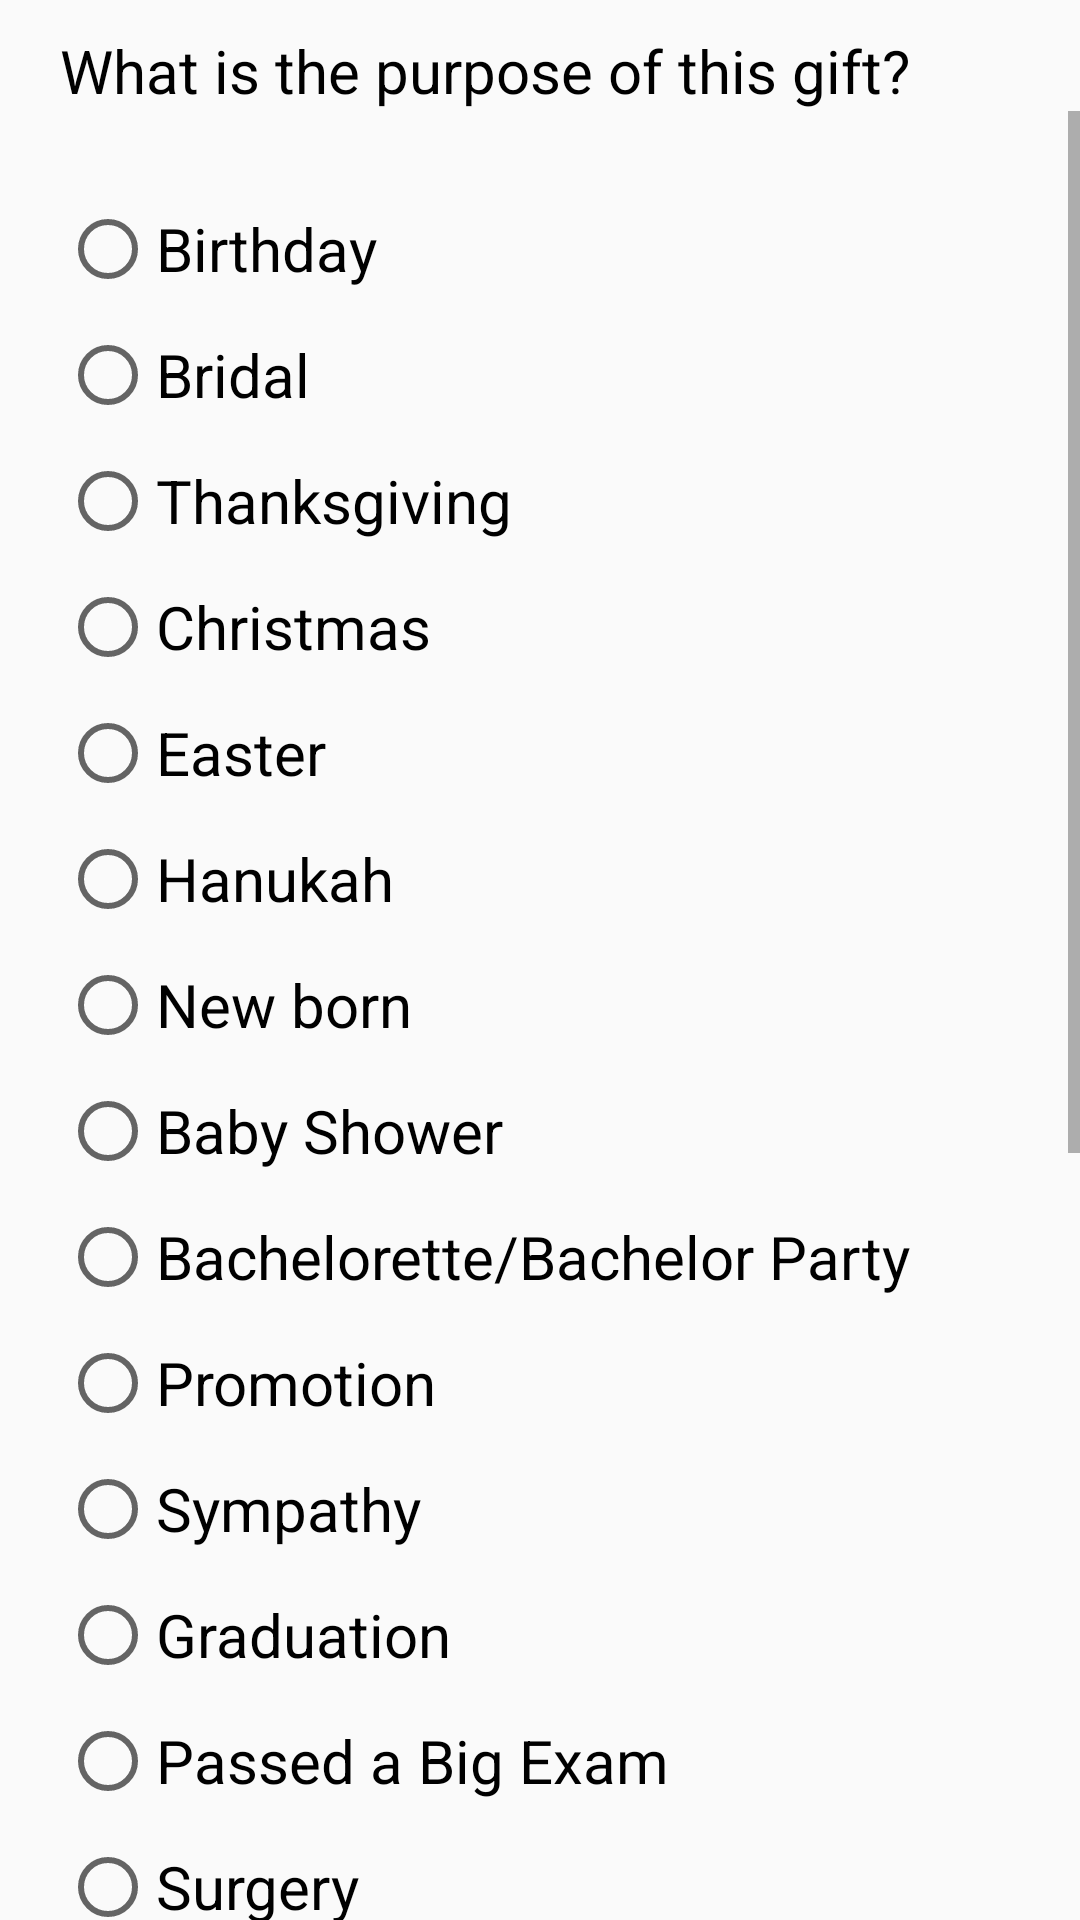

Reconstruct the res/layout file that produces this screen, plus the resources it refers to.
<!-- AndroidManifest.xml: application theme AppTheme -->
<!-- res/layout/ocassion_spinner.xml -->
<?xml version="1.0" encoding="utf-8"?>
<LinearLayout xmlns:android="http://schemas.android.com/apk/res/android"
    android:orientation="vertical"
    android:layout_width="match_parent"
    android:layout_height="match_parent">



    <LinearLayout
        android:layout_width="wrap_content"
        android:layout_height="wrap_content"
        android:layout_marginTop="10dp"
        android:layout_marginLeft="20dp">

        <TextView
            android:layout_width="wrap_content"
            android:layout_height="wrap_content"
            android:text="What is the purpose of this gift? "
            android:textSize="20dp"
            android:textColor="@color/colorBlack"
            />


    </LinearLayout>
    <ScrollView
        android:layout_width="wrap_content"
        android:layout_height="wrap_content">
    <RadioGroup
        android:layout_width="wrap_content"
        android:layout_height="wrap_content"
        android:layout_marginLeft="20dp"
        android:orientation="vertical"
        android:id="@+id/radioGroup"
        android:layout_marginTop="20dp">


        <RadioButton
            android:layout_width="wrap_content"
            android:layout_height="wrap_content"
            android:text="Birthday "
            android:id="@+id/Radio1"
            android:onClick="onRadioButtonClicked"
            android:layout_marginTop="10dp"
            android:textSize="20dp"
            />
        <RadioButton
            android:layout_width="wrap_content"
            android:layout_height="wrap_content"
            android:text="Bridal"
            android:id="@+id/Radio2"
            android:onClick="onRadioButtonClicked"
            android:layout_marginTop="10dp"
            android:textSize="20dp"
            />
        <RadioButton
            android:layout_width="wrap_content"
            android:layout_height="wrap_content"
            android:text="Thanksgiving "
            android:id="@+id/Radio3"
            android:onClick="onRadioButtonClicked"
            android:layout_marginTop="10dp"
            android:textSize="20dp"
            />
        <RadioButton
            android:layout_width="wrap_content"
            android:layout_height="wrap_content"
            android:text="Christmas "
            android:id="@+id/Radio4"
            android:onClick="onRadioButtonClicked"
            android:layout_marginTop="10dp"
            android:textSize="20dp"
            />
        <RadioButton
            android:layout_width="wrap_content"
            android:layout_height="wrap_content"
            android:text="Easter "
            android:id="@+id/Radio5"
            android:onClick="onRadioButtonClicked"
            android:layout_marginTop="10dp"
            android:textSize="20dp"
            />
        <RadioButton
            android:layout_width="wrap_content"
            android:layout_height="wrap_content"
            android:text="Hanukah "
            android:id="@+id/Radio6"
            android:onClick="onRadioButtonClicked"
            android:layout_marginTop="10dp"
            android:textSize="20dp"
            />
        <RadioButton
            android:layout_width="wrap_content"
            android:layout_height="wrap_content"
            android:text="New born "
            android:id="@+id/Radio7"
            android:onClick="onRadioButtonClicked"
            android:layout_marginTop="10dp"
            android:textSize="20dp"
            />

        <RadioButton
            android:layout_width="wrap_content"
            android:layout_height="wrap_content"
            android:text="Baby Shower "
            android:id="@+id/Radio8"
            android:onClick="onRadioButtonClicked"
            android:layout_marginTop="10dp"
            android:textSize="20dp"
            />

        <RadioButton
            android:layout_width="wrap_content"
            android:layout_height="wrap_content"
            android:text="Bachelorette/Bachelor Party "
            android:id="@+id/Radio9"
            android:onClick="onRadioButtonClicked"
            android:layout_marginTop="10dp"
            android:textSize="20dp"
            />
        <RadioButton
            android:layout_width="wrap_content"
            android:layout_height="wrap_content"
            android:text="Promotion"
            android:id="@+id/Radio10"
            android:onClick="onRadioButtonClicked"
            android:layout_marginTop="10dp"
            android:textSize="20dp"
            />
        <RadioButton
            android:layout_width="wrap_content"
            android:layout_height="wrap_content"
            android:text="Sympathy "
            android:id="@+id/Radio11"
            android:onClick="onRadioButtonClicked"
            android:layout_marginTop="10dp"
            android:textSize="20dp"
            />
        <RadioButton
            android:layout_width="wrap_content"
            android:layout_height="wrap_content"
            android:text="Graduation"
            android:id="@+id/Radio12"
            android:onClick="onRadioButtonClicked"
            android:layout_marginTop="10dp"
            android:textSize="20dp"
            />
        <RadioButton
            android:layout_width="wrap_content"
            android:layout_height="wrap_content"
            android:text="Passed a Big Exam"
            android:id="@+id/Radio13"
            android:onClick="onRadioButtonClicked"
            android:layout_marginTop="10dp"
            android:textSize="20dp"
            />

        <RadioButton
            android:layout_width="wrap_content"
            android:layout_height="wrap_content"
            android:text="Surgery"
            android:id="@+id/Radio14"
            android:onClick="onRadioButtonClicked"
            android:layout_marginTop="10dp"
            android:textSize="20dp"
            />

        <RadioButton
            android:layout_width="wrap_content"
            android:layout_height="wrap_content"
            android:text="Get Well Soon/Welcome Home from Hospital"
            android:id="@+id/Radio15"
            android:onClick="onRadioButtonClicked"
            android:layout_marginTop="10dp"
            android:textSize="20dp"
            />

        <RadioButton
            android:layout_width="wrap_content"
            android:layout_height="wrap_content"
            android:text="Weight Loss"
            android:id="@+id/Radio16"
            android:onClick="onRadioButtonClicked"
            android:layout_marginTop="10dp"
            android:textSize="20dp"
            />

        <RadioButton
            android:layout_width="wrap_content"
            android:layout_height="wrap_content"
            android:text="Thank You/Appreciation"
            android:id="@+id/Radio17"
            android:onClick="onRadioButtonClicked"
            android:layout_marginTop="10dp"
            android:textSize="20dp"
            />

        <RadioButton
            android:layout_width="wrap_content"
            android:layout_height="wrap_content"
            android:text="Sympathy"
            android:id="@+id/Radio18"
            android:onClick="onRadioButtonClicked"
            android:layout_marginTop="10dp"
            android:textSize="20dp"
            />


        <RadioButton
            android:layout_width="wrap_content"
            android:layout_height="wrap_content"
            android:text="Apology"
            android:id="@+id/Radio19"
            android:onClick="onRadioButtonClicked"
            android:layout_marginTop="10dp"
            android:textSize="20dp"
            />

        <RadioButton
            android:layout_width="wrap_content"
            android:layout_height="wrap_content"
            android:text="Christening/Confirmation"
            android:id="@+id/Radio20"
            android:onClick="onRadioButtonClicked"
            android:layout_marginTop="10dp"
            android:textSize="20dp"
            />


        <RadioButton
            android:layout_width="wrap_content"
            android:layout_height="wrap_content"
            android:text="Employee Gifts "
            android:id="@+id/Radio21"
            android:onClick="onRadioButtonClicked"
            android:layout_marginTop="10dp"
            android:textSize="20dp"
            />

        <RadioButton
            android:layout_width="wrap_content"
            android:layout_height="wrap_content"
            android:text="Employee Gifts (custom logos)"
            android:id="@+id/Radio22"
            android:onClick="onRadioButtonClicked"
            android:layout_marginTop="10dp"
            android:textSize="20dp"
            />

        <RadioButton
            android:layout_width="wrap_content"
            android:layout_height="wrap_content"
            android:text="Bar Mitzvahs"
            android:id="@+id/Radio23"
            android:onClick="onRadioButtonClicked"
            android:layout_marginTop="10dp"
            android:textSize="20dp"
            />
        <RadioButton
            android:layout_width="wrap_content"
            android:layout_height="wrap_content"
            android:text="Just Because/Thinking of You"
            android:id="@+id/Radio24"
            android:onClick="onRadioButtonClicked"
            android:layout_marginTop="10dp"
            android:textSize="20dp"
            />
    </RadioGroup>
    </ScrollView>


</LinearLayout>
<!-- resources referenced by this layout -->
<resources>
  <color name="colorBlack">#000000</color>
  <style name="AppTheme" parent="Theme.AppCompat.Light">
          
          <item name="colorPrimary">@color/colorPrimary</item>
          <item name="colorPrimaryDark">@color/colorPrimaryDark</item>
          <item name="colorAccent">@color/colorAccent</item>
  
  
      </style>
  <color name="colorPrimary">#cb9b2b</color>
  <color name="colorPrimaryDark">#b38825</color>
  <color name="colorAccent">#FF4081</color>
</resources>
